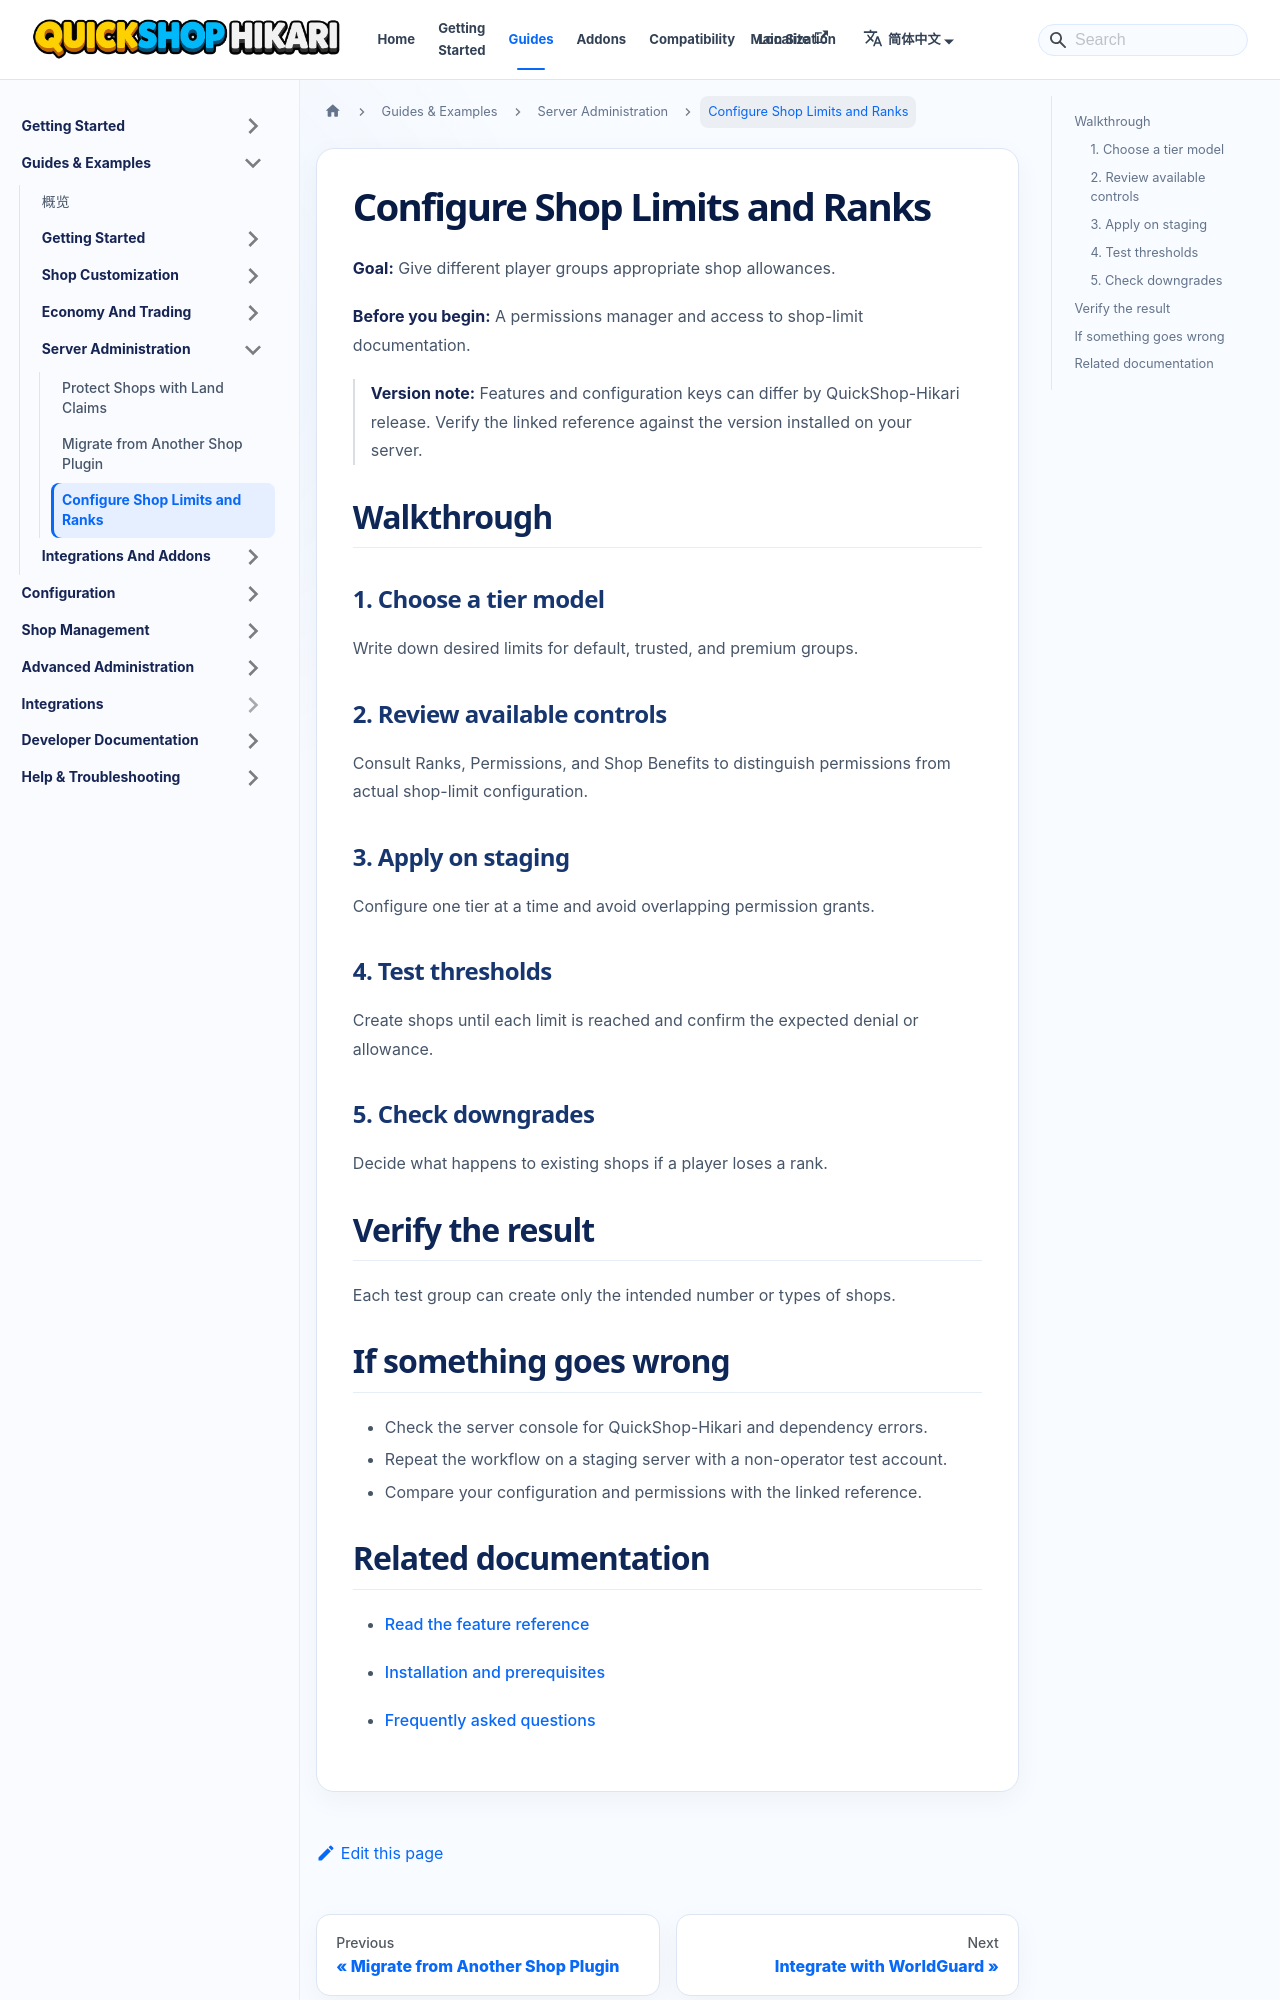

repository: QuickShop-Community/QuickShop-Hikari-Documents · page: zh-CN/docs/guides/server-administration/configure-shop-limits-and-ranks.html · generator: docusaurus

---
title: "Configure Shop Limits and Ranks"
description: "Give different player groups appropriate shop allowances."
sidebar_label: "Configure Shop Limits and Ranks"
slug: /guides/server-administration/configure-shop-limits-and-ranks
---

# Configure Shop Limits and Ranks

**Goal:** Give different player groups appropriate shop allowances.

**Before you begin:** A permissions manager and access to shop-limit documentation.

> **Version note:** Features and configuration keys can differ by QuickShop-Hikari release. Verify the linked reference against the version installed on your server.

## Walkthrough

### 1. Choose a tier model

Write down desired limits for default, trusted, and premium groups.

### 2. Review available controls

Consult Ranks, Permissions, and Shop Benefits to distinguish permissions from actual shop-limit configuration.

### 3. Apply on staging

Configure one tier at a time and avoid overlapping permission grants.

### 4. Test thresholds

Create shops until each limit is reached and confirm the expected denial or allowance.

### 5. Check downgrades

Decide what happens to existing shops if a player loses a rank.

## Verify the result

Each test group can create only the intended number or types of shops.
